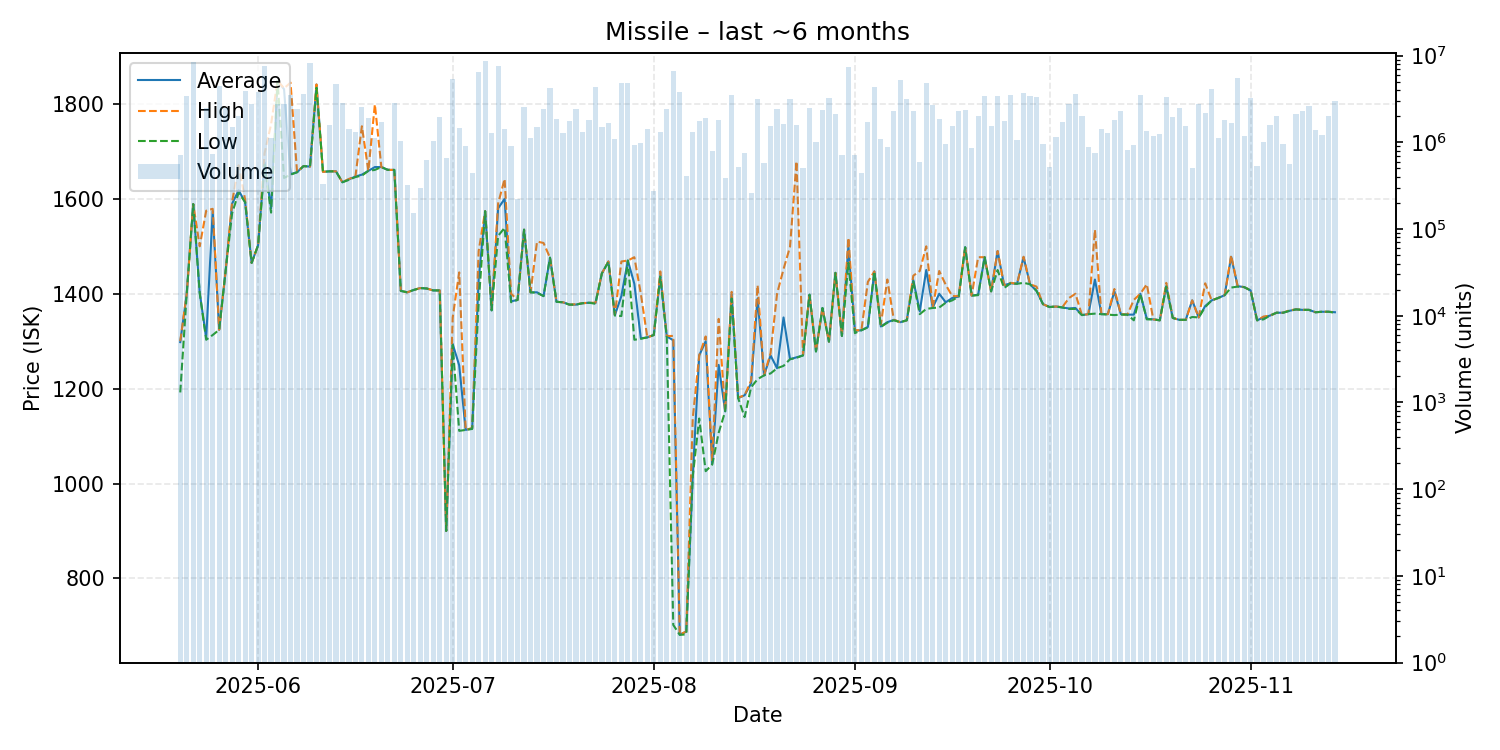

The data file committed next to this chart (first rows):
date, average, highest, lowest, order_count, volume
2025-05-20, 1298, 1300, 1192, 25, 713027
2025-05-21, 1400, 1400, 1400, 26, 3444491
2025-05-22, 1589, 1589, 1589, 40, 8404063
2025-05-23, 1402, 1500, 1401, 15, 835918
2025-05-24, 1307, 1575, 1303, 39, 2490986
2025-05-25, 1574, 1579, 1313, 24, 738897
2025-05-26, 1324, 1324, 1324, 29, 4469174
2025-05-27, 1449, 1449, 1449, 45, 2518155
2025-05-28, 1590, 1594, 1570, 38, 1512489
2025-05-29, 1618, 1671, 1613, 31, 2009946
2025-05-30, 1593, 1598, 1593, 27, 3890948
2025-05-31, 1465, 1465, 1465, 18, 2785400
2025-06-01, 1502, 1502, 1502, 35, 3839540
2025-06-02, 1677, 1696, 1672, 62, 7538892
2025-06-03, 1580, 1757, 1571, 28, 1112910
2025-06-04, 1849, 1849, 1849, 36, 2777726
2025-06-05, 1831, 1833, 1644, 38, 2772050
2025-06-06, 1652, 1845, 1651, 27, 3480999
2025-06-07, 1656, 1657, 1656, 22, 2411145
2025-06-08, 1669, 1669, 1669, 31, 3615356
2025-06-09, 1668, 1668, 1668, 41, 8274621
2025-06-10, 1841, 1841, 1834, 41, 2852152
2025-06-11, 1657, 1657, 1657, 13, 327753
2025-06-12, 1658, 1658, 1658, 31, 1567787
2025-06-13, 1658, 1658, 1658, 27, 4706111
2025-06-14, 1635, 1635, 1635, 31, 2855851
2025-06-15, 1641, 1642, 1640, 46, 1416723
2025-06-16, 1647, 1647, 1646, 25, 1329202
2025-06-17, 1651, 1753, 1649, 38, 2577458
2025-06-18, 1659, 1659, 1659, 27, 1883995
2025-06-19, 1667, 1799, 1661, 16, 1134417
2025-06-20, 1667, 1667, 1667, 19, 1713901
2025-06-21, 1661, 1661, 1661, 20, 509583
2025-06-22, 1661, 1661, 1661, 35, 2866217
2025-06-23, 1406, 1406, 1406, 17, 1035210
2025-06-24, 1403, 1403, 1403, 13, 322910
2025-06-25, 1408, 1408, 1408, 15, 153955
2025-06-26, 1412, 1412, 1412, 14, 298742
2025-06-27, 1411, 1411, 1411, 15, 621469
2025-06-28, 1407, 1407, 1407, 24, 1037428
2025-06-29, 1407, 1407, 1407, 30, 1969956
2025-06-30, 900.0, 900.0, 900.0, 22, 664990
2025-07-01, 1294, 1350, 1292, 33, 5363843
2025-07-02, 1249, 1445, 1111, 23, 1449739
2025-07-03, 1113, 1113, 1113, 20, 900583
2025-07-04, 1116, 1117, 1115, 29, 440755
2025-07-05, 1430, 1490, 1380, 75, 6498362
2025-07-06, 1574, 1574, 1574, 32, 8752567
2025-07-07, 1365, 1368, 1365, 41, 1292172
2025-07-08, 1580, 1590, 1522, 37, 7574113
2025-07-09, 1600, 1642, 1539, 22, 1414102
2025-07-10, 1384, 1400, 1382, 21, 897761
2025-07-11, 1387, 1387, 1387, 17, 220292
2025-07-12, 1535, 1535, 1535, 52, 2573406
2025-07-13, 1403, 1403, 1403, 24, 1110472
2025-07-14, 1403, 1510, 1402, 30, 1499766
2025-07-15, 1395, 1507, 1395, 24, 2401225
2025-07-16, 1476, 1476, 1476, 19, 4209246
2025-07-17, 1383, 1383, 1383, 36, 1843883
2025-07-18, 1382, 1382, 1382, 31, 1281534
... 119 more rows
